Labelled photos from "cadmnist", an image-classification folder in Shrek4/cad-dataset. The possible labels are: bearings, bolts, nuts, seals, washers.

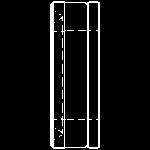
Label: seals

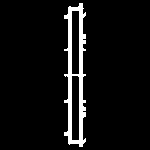
Label: washers

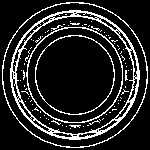
Label: bearings

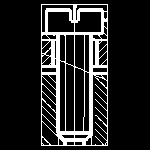
Label: bolts

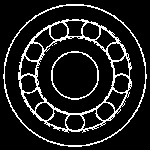
Label: bearings

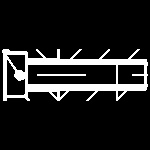
Label: bolts
